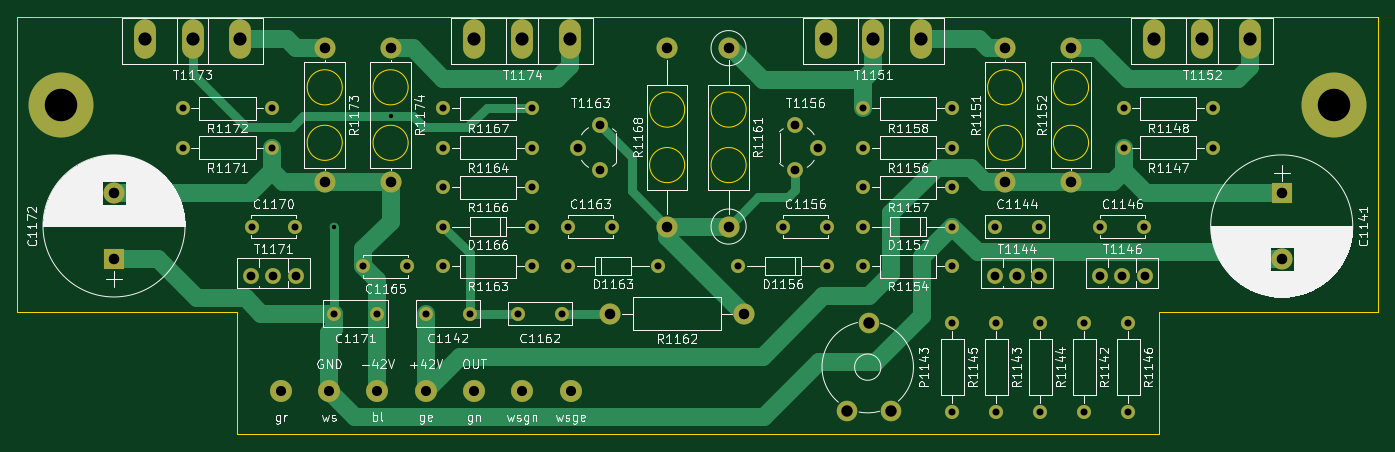
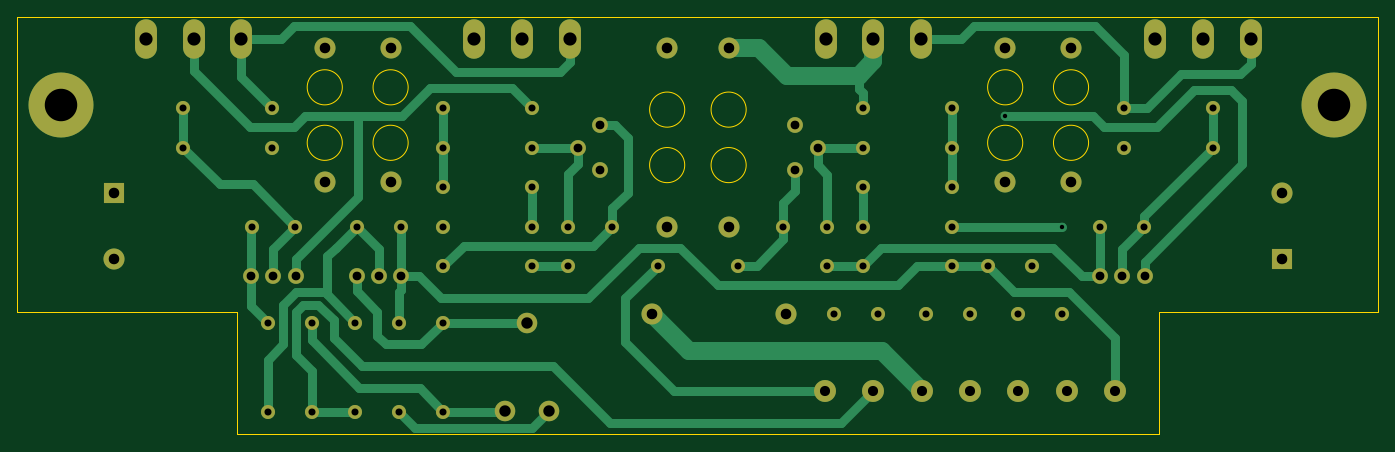
Circuit board: 11 layer files. Board 155.0 x 47.5 mm.
- bottom_copper: Endstufe-B_Cu.gbl (13018 bytes)
- bottom_mask: Endstufe-B_Mask.gbs (3972 bytes)
- paste: Endstufe-B_Paste.gbp (495 bytes)
- bottom_silk: Endstufe-B_SilkS.gbo (3975 bytes)
- outline: Endstufe-Edge_Cuts.gm1 (1827 bytes)
- top_copper: Endstufe-F_Cu.gtl (9400 bytes)
- top_mask: Endstufe-F_Mask.gts (3972 bytes)
- paste: Endstufe-F_Paste.gtp (495 bytes)
- top_silk: Endstufe-F_SilkS.gto (114648 bytes)
- drill: Endstufe-NPTH.drl (273 bytes)
- drill: Endstufe-PTH.drl (1977 bytes)

=== bottom_copper: Endstufe-B_Cu.gbl (13018 bytes, source omitted) ===
=== bottom_mask: Endstufe-B_Mask.gbs ===
G04 #@! TF.GenerationSoftware,KiCad,Pcbnew,(5.1.7)-1*
G04 #@! TF.CreationDate,2022-09-30T21:34:24+02:00*
G04 #@! TF.ProjectId,Endstufe,456e6473-7475-4666-952e-6b696361645f,rev?*
G04 #@! TF.SameCoordinates,Original*
G04 #@! TF.FileFunction,Soldermask,Bot*
G04 #@! TF.FilePolarity,Negative*
%FSLAX46Y46*%
G04 Gerber Fmt 4.6, Leading zero omitted, Abs format (unit mm)*
G04 Created by KiCad (PCBNEW (5.1.7)-1) date 2022-09-30 21:34:24*
%MOMM*%
%LPD*%
G01*
G04 APERTURE LIST*
%ADD10C,2.400000*%
%ADD11O,2.400000X2.400000*%
%ADD12C,2.500000*%
%ADD13R,2.400000X2.400000*%
%ADD14C,1.800000*%
%ADD15O,1.800000X1.800000*%
%ADD16C,1.600000*%
%ADD17O,1.600000X1.600000*%
%ADD18C,2.340000*%
%ADD19O,2.500000X4.500000*%
%ADD20C,7.400000*%
G04 APERTURE END LIST*
D10*
X92500000Y-58750000D03*
D11*
X107740000Y-58750000D03*
D12*
X88000000Y-67500000D03*
X82500000Y-67500000D03*
X77000000Y-67500000D03*
X71500000Y-67500000D03*
X66000000Y-67500000D03*
X60500000Y-67500000D03*
X55000000Y-67500000D03*
D13*
X169000000Y-45000000D03*
D10*
X169000000Y-52500000D03*
X67500000Y-28500000D03*
D11*
X67500000Y-43740000D03*
D10*
X60000000Y-28500000D03*
D11*
X60000000Y-43740000D03*
D10*
X145000000Y-43740000D03*
D11*
X145000000Y-28500000D03*
D10*
X137500000Y-43740000D03*
D11*
X137500000Y-28500000D03*
D13*
X36000000Y-52500000D03*
D10*
X36000000Y-45000000D03*
D14*
X148300000Y-54500000D03*
D15*
X150840000Y-54500000D03*
X153380000Y-54500000D03*
D14*
X136300000Y-54500000D03*
D15*
X138840000Y-54500000D03*
X141380000Y-54500000D03*
D16*
X153340000Y-48820000D03*
X148340000Y-48820000D03*
X83660000Y-53320000D03*
D17*
X73500000Y-53320000D03*
D16*
X87750000Y-53320000D03*
D17*
X97910000Y-53320000D03*
D16*
X51660000Y-48820000D03*
X56660000Y-48820000D03*
X69410000Y-53320000D03*
X64410000Y-53320000D03*
X71500000Y-58750000D03*
X76500000Y-58750000D03*
X66000000Y-58750000D03*
X61000000Y-58750000D03*
X131500000Y-53320000D03*
D17*
X121340000Y-53320000D03*
D16*
X117250000Y-53320000D03*
D17*
X107090000Y-53320000D03*
D16*
X82000000Y-58750000D03*
X87000000Y-58750000D03*
X141500000Y-59750000D03*
D17*
X141500000Y-69910000D03*
D16*
X136500000Y-59750000D03*
D17*
X136500000Y-69910000D03*
D16*
X146500000Y-59750000D03*
D17*
X146500000Y-69910000D03*
D16*
X131500000Y-59750000D03*
D17*
X131500000Y-69910000D03*
D18*
X119500000Y-69830000D03*
X122000000Y-59830000D03*
X124500000Y-69830000D03*
D16*
X141340000Y-48820000D03*
X136340000Y-48820000D03*
D14*
X88860000Y-39820000D03*
X91400000Y-42360000D03*
X91400000Y-37280000D03*
X116140000Y-39820000D03*
X113600000Y-37280000D03*
X113600000Y-42360000D03*
D16*
X83660000Y-35320000D03*
D17*
X73500000Y-35320000D03*
D16*
X83660000Y-44320000D03*
D17*
X73500000Y-44320000D03*
D16*
X73500000Y-39820000D03*
D17*
X83660000Y-39820000D03*
D16*
X121340000Y-35320000D03*
D17*
X131500000Y-35320000D03*
D16*
X121340000Y-44320000D03*
D17*
X131500000Y-44320000D03*
D16*
X131500000Y-39820000D03*
D17*
X121340000Y-39820000D03*
D16*
X83660000Y-48820000D03*
D17*
X73500000Y-48820000D03*
D16*
X131500000Y-48820000D03*
D17*
X121340000Y-48820000D03*
D16*
X87750000Y-48820000D03*
X92750000Y-48820000D03*
X117250000Y-48820000D03*
X112250000Y-48820000D03*
X54000000Y-35320000D03*
D17*
X43840000Y-35320000D03*
D16*
X43840000Y-39820000D03*
D17*
X54000000Y-39820000D03*
D16*
X151000000Y-35320000D03*
D17*
X161160000Y-35320000D03*
D16*
X151000000Y-39820000D03*
D17*
X161160000Y-39820000D03*
D16*
X151500000Y-59750000D03*
D17*
X151500000Y-69910000D03*
D15*
X51620000Y-54500000D03*
X54160000Y-54500000D03*
X56700000Y-54500000D03*
D10*
X99000000Y-48820000D03*
D11*
X99000000Y-28500000D03*
D10*
X106000000Y-28500000D03*
D11*
X106000000Y-48820000D03*
D19*
X77050000Y-27500000D03*
X82500000Y-27500000D03*
X87950000Y-27500000D03*
X39500000Y-27500000D03*
X44950000Y-27500000D03*
X50400000Y-27500000D03*
X154500000Y-27500000D03*
X159950000Y-27500000D03*
X165400000Y-27500000D03*
X117050000Y-27500000D03*
X122500000Y-27500000D03*
X127950000Y-27500000D03*
D20*
X175000000Y-35000000D03*
X30000000Y-35000000D03*
M02*

=== paste: Endstufe-B_Paste.gbp ===
G04 #@! TF.GenerationSoftware,KiCad,Pcbnew,(5.1.7)-1*
G04 #@! TF.CreationDate,2022-09-30T21:34:24+02:00*
G04 #@! TF.ProjectId,Endstufe,456e6473-7475-4666-952e-6b696361645f,rev?*
G04 #@! TF.SameCoordinates,Original*
G04 #@! TF.FileFunction,Paste,Bot*
G04 #@! TF.FilePolarity,Positive*
%FSLAX46Y46*%
G04 Gerber Fmt 4.6, Leading zero omitted, Abs format (unit mm)*
G04 Created by KiCad (PCBNEW (5.1.7)-1) date 2022-09-30 21:34:24*
%MOMM*%
%LPD*%
G01*
G04 APERTURE LIST*
G04 APERTURE END LIST*
M02*

=== bottom_silk: Endstufe-B_SilkS.gbo ===
G04 #@! TF.GenerationSoftware,KiCad,Pcbnew,(5.1.7)-1*
G04 #@! TF.CreationDate,2022-09-30T21:34:24+02:00*
G04 #@! TF.ProjectId,Endstufe,456e6473-7475-4666-952e-6b696361645f,rev?*
G04 #@! TF.SameCoordinates,Original*
G04 #@! TF.FileFunction,Legend,Bot*
G04 #@! TF.FilePolarity,Positive*
%FSLAX46Y46*%
G04 Gerber Fmt 4.6, Leading zero omitted, Abs format (unit mm)*
G04 Created by KiCad (PCBNEW (5.1.7)-1) date 2022-09-30 21:34:24*
%MOMM*%
%LPD*%
G01*
G04 APERTURE LIST*
%ADD10C,2.400000*%
%ADD11O,2.400000X2.400000*%
%ADD12C,2.500000*%
%ADD13R,2.400000X2.400000*%
%ADD14C,1.800000*%
%ADD15O,1.800000X1.800000*%
%ADD16C,1.600000*%
%ADD17O,1.600000X1.600000*%
%ADD18C,2.340000*%
%ADD19O,2.500000X4.500000*%
%ADD20C,7.400000*%
G04 APERTURE END LIST*
%LPC*%
D10*
X92500000Y-58750000D03*
D11*
X107740000Y-58750000D03*
D12*
X88000000Y-67500000D03*
X82500000Y-67500000D03*
X77000000Y-67500000D03*
X71500000Y-67500000D03*
X66000000Y-67500000D03*
X60500000Y-67500000D03*
X55000000Y-67500000D03*
D13*
X169000000Y-45000000D03*
D10*
X169000000Y-52500000D03*
X67500000Y-28500000D03*
D11*
X67500000Y-43740000D03*
D10*
X60000000Y-28500000D03*
D11*
X60000000Y-43740000D03*
D10*
X145000000Y-43740000D03*
D11*
X145000000Y-28500000D03*
D10*
X137500000Y-43740000D03*
D11*
X137500000Y-28500000D03*
D13*
X36000000Y-52500000D03*
D10*
X36000000Y-45000000D03*
D14*
X148300000Y-54500000D03*
D15*
X150840000Y-54500000D03*
X153380000Y-54500000D03*
D14*
X136300000Y-54500000D03*
D15*
X138840000Y-54500000D03*
X141380000Y-54500000D03*
D16*
X153340000Y-48820000D03*
X148340000Y-48820000D03*
X83660000Y-53320000D03*
D17*
X73500000Y-53320000D03*
D16*
X87750000Y-53320000D03*
D17*
X97910000Y-53320000D03*
D16*
X51660000Y-48820000D03*
X56660000Y-48820000D03*
X69410000Y-53320000D03*
X64410000Y-53320000D03*
X71500000Y-58750000D03*
X76500000Y-58750000D03*
X66000000Y-58750000D03*
X61000000Y-58750000D03*
X131500000Y-53320000D03*
D17*
X121340000Y-53320000D03*
D16*
X117250000Y-53320000D03*
D17*
X107090000Y-53320000D03*
D16*
X82000000Y-58750000D03*
X87000000Y-58750000D03*
X141500000Y-59750000D03*
D17*
X141500000Y-69910000D03*
D16*
X136500000Y-59750000D03*
D17*
X136500000Y-69910000D03*
D16*
X146500000Y-59750000D03*
D17*
X146500000Y-69910000D03*
D16*
X131500000Y-59750000D03*
D17*
X131500000Y-69910000D03*
D18*
X119500000Y-69830000D03*
X122000000Y-59830000D03*
X124500000Y-69830000D03*
D16*
X141340000Y-48820000D03*
X136340000Y-48820000D03*
D14*
X88860000Y-39820000D03*
X91400000Y-42360000D03*
X91400000Y-37280000D03*
X116140000Y-39820000D03*
X113600000Y-37280000D03*
X113600000Y-42360000D03*
D16*
X83660000Y-35320000D03*
D17*
X73500000Y-35320000D03*
D16*
X83660000Y-44320000D03*
D17*
X73500000Y-44320000D03*
D16*
X73500000Y-39820000D03*
D17*
X83660000Y-39820000D03*
D16*
X121340000Y-35320000D03*
D17*
X131500000Y-35320000D03*
D16*
X121340000Y-44320000D03*
D17*
X131500000Y-44320000D03*
D16*
X131500000Y-39820000D03*
D17*
X121340000Y-39820000D03*
D16*
X83660000Y-48820000D03*
D17*
X73500000Y-48820000D03*
D16*
X131500000Y-48820000D03*
D17*
X121340000Y-48820000D03*
D16*
X87750000Y-48820000D03*
X92750000Y-48820000D03*
X117250000Y-48820000D03*
X112250000Y-48820000D03*
X54000000Y-35320000D03*
D17*
X43840000Y-35320000D03*
D16*
X43840000Y-39820000D03*
D17*
X54000000Y-39820000D03*
D16*
X151000000Y-35320000D03*
D17*
X161160000Y-35320000D03*
D16*
X151000000Y-39820000D03*
D17*
X161160000Y-39820000D03*
D16*
X151500000Y-59750000D03*
D17*
X151500000Y-69910000D03*
D15*
X51620000Y-54500000D03*
X54160000Y-54500000D03*
X56700000Y-54500000D03*
D10*
X99000000Y-48820000D03*
D11*
X99000000Y-28500000D03*
D10*
X106000000Y-28500000D03*
D11*
X106000000Y-48820000D03*
D19*
X77050000Y-27500000D03*
X82500000Y-27500000D03*
X87950000Y-27500000D03*
X39500000Y-27500000D03*
X44950000Y-27500000D03*
X50400000Y-27500000D03*
X154500000Y-27500000D03*
X159950000Y-27500000D03*
X165400000Y-27500000D03*
X117050000Y-27500000D03*
X122500000Y-27500000D03*
X127950000Y-27500000D03*
D20*
X175000000Y-35000000D03*
X30000000Y-35000000D03*
M02*

=== outline: Endstufe-Edge_Cuts.gm1 ===
G04 #@! TF.GenerationSoftware,KiCad,Pcbnew,(5.1.7)-1*
G04 #@! TF.CreationDate,2022-09-30T21:34:24+02:00*
G04 #@! TF.ProjectId,Endstufe,456e6473-7475-4666-952e-6b696361645f,rev?*
G04 #@! TF.SameCoordinates,Original*
G04 #@! TF.FileFunction,Profile,NP*
%FSLAX46Y46*%
G04 Gerber Fmt 4.6, Leading zero omitted, Abs format (unit mm)*
G04 Created by KiCad (PCBNEW (5.1.7)-1) date 2022-09-30 21:34:24*
%MOMM*%
%LPD*%
G01*
G04 APERTURE LIST*
G04 #@! TA.AperFunction,Profile*
%ADD10C,0.150000*%
G04 #@! TD*
G04 APERTURE END LIST*
D10*
X147000000Y-39280000D02*
G75*
G03*
X147000000Y-39280000I-2000000J0D01*
G01*
X139500000Y-39280000D02*
G75*
G03*
X139500000Y-39280000I-2000000J0D01*
G01*
X147000000Y-32960000D02*
G75*
G03*
X147000000Y-32960000I-2000000J0D01*
G01*
X139500000Y-32960000D02*
G75*
G03*
X139500000Y-32960000I-2000000J0D01*
G01*
X62000000Y-32960000D02*
G75*
G03*
X62000000Y-32960000I-2000000J0D01*
G01*
X62000000Y-39280000D02*
G75*
G03*
X62000000Y-39280000I-2000000J0D01*
G01*
X69500000Y-39280000D02*
G75*
G03*
X69500000Y-39280000I-2000000J0D01*
G01*
X69500000Y-32960000D02*
G75*
G03*
X69500000Y-32960000I-2000000J0D01*
G01*
X101000000Y-35500000D02*
G75*
G03*
X101000000Y-35500000I-2000000J0D01*
G01*
X101000000Y-41820000D02*
G75*
G03*
X101000000Y-41820000I-2000000J0D01*
G01*
X108000000Y-41820000D02*
G75*
G03*
X108000000Y-41820000I-2000000J0D01*
G01*
X108000000Y-35500000D02*
G75*
G03*
X108000000Y-35500000I-2000000J0D01*
G01*
X155000000Y-72500000D02*
X50000000Y-72500000D01*
X50000000Y-58500000D02*
X50000000Y-72500000D01*
X50000000Y-58500000D02*
X25000000Y-58500000D01*
X25000000Y-25000000D02*
X25000000Y-58500000D01*
X155000000Y-58500000D02*
X155000000Y-72500000D01*
X180000000Y-58500000D02*
X155000000Y-58500000D01*
X180000000Y-25000000D02*
X180000000Y-58500000D01*
X25000000Y-25000000D02*
X180000000Y-25000000D01*
M02*

=== top_copper: Endstufe-F_Cu.gtl (9400 bytes, source omitted) ===
=== top_mask: Endstufe-F_Mask.gts ===
G04 #@! TF.GenerationSoftware,KiCad,Pcbnew,(5.1.7)-1*
G04 #@! TF.CreationDate,2022-09-30T21:34:24+02:00*
G04 #@! TF.ProjectId,Endstufe,456e6473-7475-4666-952e-6b696361645f,rev?*
G04 #@! TF.SameCoordinates,Original*
G04 #@! TF.FileFunction,Soldermask,Top*
G04 #@! TF.FilePolarity,Negative*
%FSLAX46Y46*%
G04 Gerber Fmt 4.6, Leading zero omitted, Abs format (unit mm)*
G04 Created by KiCad (PCBNEW (5.1.7)-1) date 2022-09-30 21:34:24*
%MOMM*%
%LPD*%
G01*
G04 APERTURE LIST*
%ADD10C,2.400000*%
%ADD11O,2.400000X2.400000*%
%ADD12C,2.500000*%
%ADD13R,2.400000X2.400000*%
%ADD14C,1.800000*%
%ADD15O,1.800000X1.800000*%
%ADD16C,1.600000*%
%ADD17O,1.600000X1.600000*%
%ADD18C,2.340000*%
%ADD19O,2.500000X4.500000*%
%ADD20C,7.400000*%
G04 APERTURE END LIST*
D10*
X92500000Y-58750000D03*
D11*
X107740000Y-58750000D03*
D12*
X88000000Y-67500000D03*
X82500000Y-67500000D03*
X77000000Y-67500000D03*
X71500000Y-67500000D03*
X66000000Y-67500000D03*
X60500000Y-67500000D03*
X55000000Y-67500000D03*
D13*
X169000000Y-45000000D03*
D10*
X169000000Y-52500000D03*
X67500000Y-28500000D03*
D11*
X67500000Y-43740000D03*
D10*
X60000000Y-28500000D03*
D11*
X60000000Y-43740000D03*
D10*
X145000000Y-43740000D03*
D11*
X145000000Y-28500000D03*
D10*
X137500000Y-43740000D03*
D11*
X137500000Y-28500000D03*
D13*
X36000000Y-52500000D03*
D10*
X36000000Y-45000000D03*
D14*
X148300000Y-54500000D03*
D15*
X150840000Y-54500000D03*
X153380000Y-54500000D03*
D14*
X136300000Y-54500000D03*
D15*
X138840000Y-54500000D03*
X141380000Y-54500000D03*
D16*
X153340000Y-48820000D03*
X148340000Y-48820000D03*
X83660000Y-53320000D03*
D17*
X73500000Y-53320000D03*
D16*
X87750000Y-53320000D03*
D17*
X97910000Y-53320000D03*
D16*
X51660000Y-48820000D03*
X56660000Y-48820000D03*
X69410000Y-53320000D03*
X64410000Y-53320000D03*
X71500000Y-58750000D03*
X76500000Y-58750000D03*
X66000000Y-58750000D03*
X61000000Y-58750000D03*
X131500000Y-53320000D03*
D17*
X121340000Y-53320000D03*
D16*
X117250000Y-53320000D03*
D17*
X107090000Y-53320000D03*
D16*
X82000000Y-58750000D03*
X87000000Y-58750000D03*
X141500000Y-59750000D03*
D17*
X141500000Y-69910000D03*
D16*
X136500000Y-59750000D03*
D17*
X136500000Y-69910000D03*
D16*
X146500000Y-59750000D03*
D17*
X146500000Y-69910000D03*
D16*
X131500000Y-59750000D03*
D17*
X131500000Y-69910000D03*
D18*
X119500000Y-69830000D03*
X122000000Y-59830000D03*
X124500000Y-69830000D03*
D16*
X141340000Y-48820000D03*
X136340000Y-48820000D03*
D14*
X88860000Y-39820000D03*
X91400000Y-42360000D03*
X91400000Y-37280000D03*
X116140000Y-39820000D03*
X113600000Y-37280000D03*
X113600000Y-42360000D03*
D16*
X83660000Y-35320000D03*
D17*
X73500000Y-35320000D03*
D16*
X83660000Y-44320000D03*
D17*
X73500000Y-44320000D03*
D16*
X73500000Y-39820000D03*
D17*
X83660000Y-39820000D03*
D16*
X121340000Y-35320000D03*
D17*
X131500000Y-35320000D03*
D16*
X121340000Y-44320000D03*
D17*
X131500000Y-44320000D03*
D16*
X131500000Y-39820000D03*
D17*
X121340000Y-39820000D03*
D16*
X83660000Y-48820000D03*
D17*
X73500000Y-48820000D03*
D16*
X131500000Y-48820000D03*
D17*
X121340000Y-48820000D03*
D16*
X87750000Y-48820000D03*
X92750000Y-48820000D03*
X117250000Y-48820000D03*
X112250000Y-48820000D03*
X54000000Y-35320000D03*
D17*
X43840000Y-35320000D03*
D16*
X43840000Y-39820000D03*
D17*
X54000000Y-39820000D03*
D16*
X151000000Y-35320000D03*
D17*
X161160000Y-35320000D03*
D16*
X151000000Y-39820000D03*
D17*
X161160000Y-39820000D03*
D16*
X151500000Y-59750000D03*
D17*
X151500000Y-69910000D03*
D15*
X51620000Y-54500000D03*
X54160000Y-54500000D03*
X56700000Y-54500000D03*
D10*
X99000000Y-48820000D03*
D11*
X99000000Y-28500000D03*
D10*
X106000000Y-28500000D03*
D11*
X106000000Y-48820000D03*
D19*
X77050000Y-27500000D03*
X82500000Y-27500000D03*
X87950000Y-27500000D03*
X39500000Y-27500000D03*
X44950000Y-27500000D03*
X50400000Y-27500000D03*
X154500000Y-27500000D03*
X159950000Y-27500000D03*
X165400000Y-27500000D03*
X117050000Y-27500000D03*
X122500000Y-27500000D03*
X127950000Y-27500000D03*
D20*
X175000000Y-35000000D03*
X30000000Y-35000000D03*
M02*

=== paste: Endstufe-F_Paste.gtp ===
G04 #@! TF.GenerationSoftware,KiCad,Pcbnew,(5.1.7)-1*
G04 #@! TF.CreationDate,2022-09-30T21:34:24+02:00*
G04 #@! TF.ProjectId,Endstufe,456e6473-7475-4666-952e-6b696361645f,rev?*
G04 #@! TF.SameCoordinates,Original*
G04 #@! TF.FileFunction,Paste,Top*
G04 #@! TF.FilePolarity,Positive*
%FSLAX46Y46*%
G04 Gerber Fmt 4.6, Leading zero omitted, Abs format (unit mm)*
G04 Created by KiCad (PCBNEW (5.1.7)-1) date 2022-09-30 21:34:24*
%MOMM*%
%LPD*%
G01*
G04 APERTURE LIST*
G04 APERTURE END LIST*
M02*

=== top_silk: Endstufe-F_SilkS.gto (114648 bytes, source omitted) ===
=== drill: Endstufe-NPTH.drl ===
M48
; DRILL file {KiCad (5.1.7)-1} date 09/30/22 21:34:31
; FORMAT={-:-/ absolute / metric / decimal}
; #@! TF.CreationDate,2022-09-30T21:34:31+02:00
; #@! TF.GenerationSoftware,Kicad,Pcbnew,(5.1.7)-1
; #@! TF.FileFunction,NonPlated,1,2,NPTH
FMAT,2
METRIC
%
G90
G05
T0
M30

=== drill: Endstufe-PTH.drl ===
M48
; DRILL file {KiCad (5.1.7)-1} date 09/30/22 21:34:31
; FORMAT={-:-/ absolute / metric / decimal}
; #@! TF.CreationDate,2022-09-30T21:34:31+02:00
; #@! TF.GenerationSoftware,Kicad,Pcbnew,(5.1.7)-1
; #@! TF.FileFunction,Plated,1,2,PTH
FMAT,2
METRIC
T1C0.500
T2C0.800
T3C1.000
T4C1.150
T5C1.200
T6C1.300
T7C1.500
T8C3.700
%
G90
G05
T1
X61.0Y-48.82
X67.5Y-36.25
T2
X146.5Y-59.75
X146.5Y-69.91
X151.5Y-59.75
X151.5Y-69.91
X71.5Y-58.75
X76.5Y-58.75
X121.34Y-48.82
X131.5Y-48.82
X73.5Y-35.32
X83.66Y-35.32
X121.34Y-53.32
X131.5Y-53.32
X112.25Y-48.82
X117.25Y-48.82
X148.34Y-48.82
X153.34Y-48.82
X73.5Y-39.82
X83.66Y-39.82
X82.0Y-58.75
X87.0Y-58.75
X43.84Y-39.82
X54.0Y-39.82
X87.75Y-53.32
X97.91Y-53.32
X121.34Y-44.32
X131.5Y-44.32
X136.5Y-59.75
X136.5Y-69.91
X151.0Y-39.82
X161.16Y-39.82
X64.41Y-53.32
X69.41Y-53.32
X73.5Y-48.82
X83.66Y-48.82
X131.5Y-59.75
X131.5Y-69.91
X61.0Y-58.75
X66.0Y-58.75
X87.75Y-48.82
X92.75Y-48.82
X73.5Y-44.32
X83.66Y-44.32
X136.34Y-48.82
X141.34Y-48.82
X107.09Y-53.32
X117.25Y-53.32
X43.84Y-35.32
X54.0Y-35.32
X73.5Y-53.32
X83.66Y-53.32
X121.34Y-35.32
X131.5Y-35.32
X141.5Y-59.75
X141.5Y-69.91
X151.0Y-35.32
X161.16Y-35.32
X51.66Y-48.82
X56.66Y-48.82
X121.34Y-39.82
X131.5Y-39.82
T3
X88.86Y-39.82
X91.4Y-37.28
X91.4Y-42.36
X148.3Y-54.5
X150.84Y-54.5
X153.38Y-54.5
X113.6Y-37.28
X113.6Y-42.36
X116.14Y-39.82
X51.62Y-54.5
X54.16Y-54.5
X56.7Y-54.5
X136.3Y-54.5
X138.84Y-54.5
X141.38Y-54.5
T4
X82.5Y-67.5
X71.5Y-67.5
X60.5Y-67.5
X88.0Y-67.5
X77.0Y-67.5
X66.0Y-67.5
X55.0Y-67.5
T5
X145.0Y-28.5
X145.0Y-43.74
X36.0Y-45.0
X36.0Y-52.5
X99.0Y-28.5
X99.0Y-48.82
X169.0Y-45.0
X169.0Y-52.5
X60.0Y-28.5
X60.0Y-43.74
X137.5Y-28.5
X137.5Y-43.74
X92.5Y-58.75
X107.74Y-58.75
X106.0Y-28.5
X106.0Y-48.82
X67.5Y-28.5
X67.5Y-43.74
T6
X119.5Y-69.83
X122.0Y-59.83
X124.5Y-69.83
T7
X39.5Y-27.5
X44.95Y-27.5
X50.4Y-27.5
X117.05Y-27.5
X122.5Y-27.5
X127.95Y-27.5
X77.05Y-27.5
X82.5Y-27.5
X87.95Y-27.5
X154.5Y-27.5
X159.95Y-27.5
X165.4Y-27.5
T8
X30.0Y-35.0
X175.0Y-35.0
T0
M30

